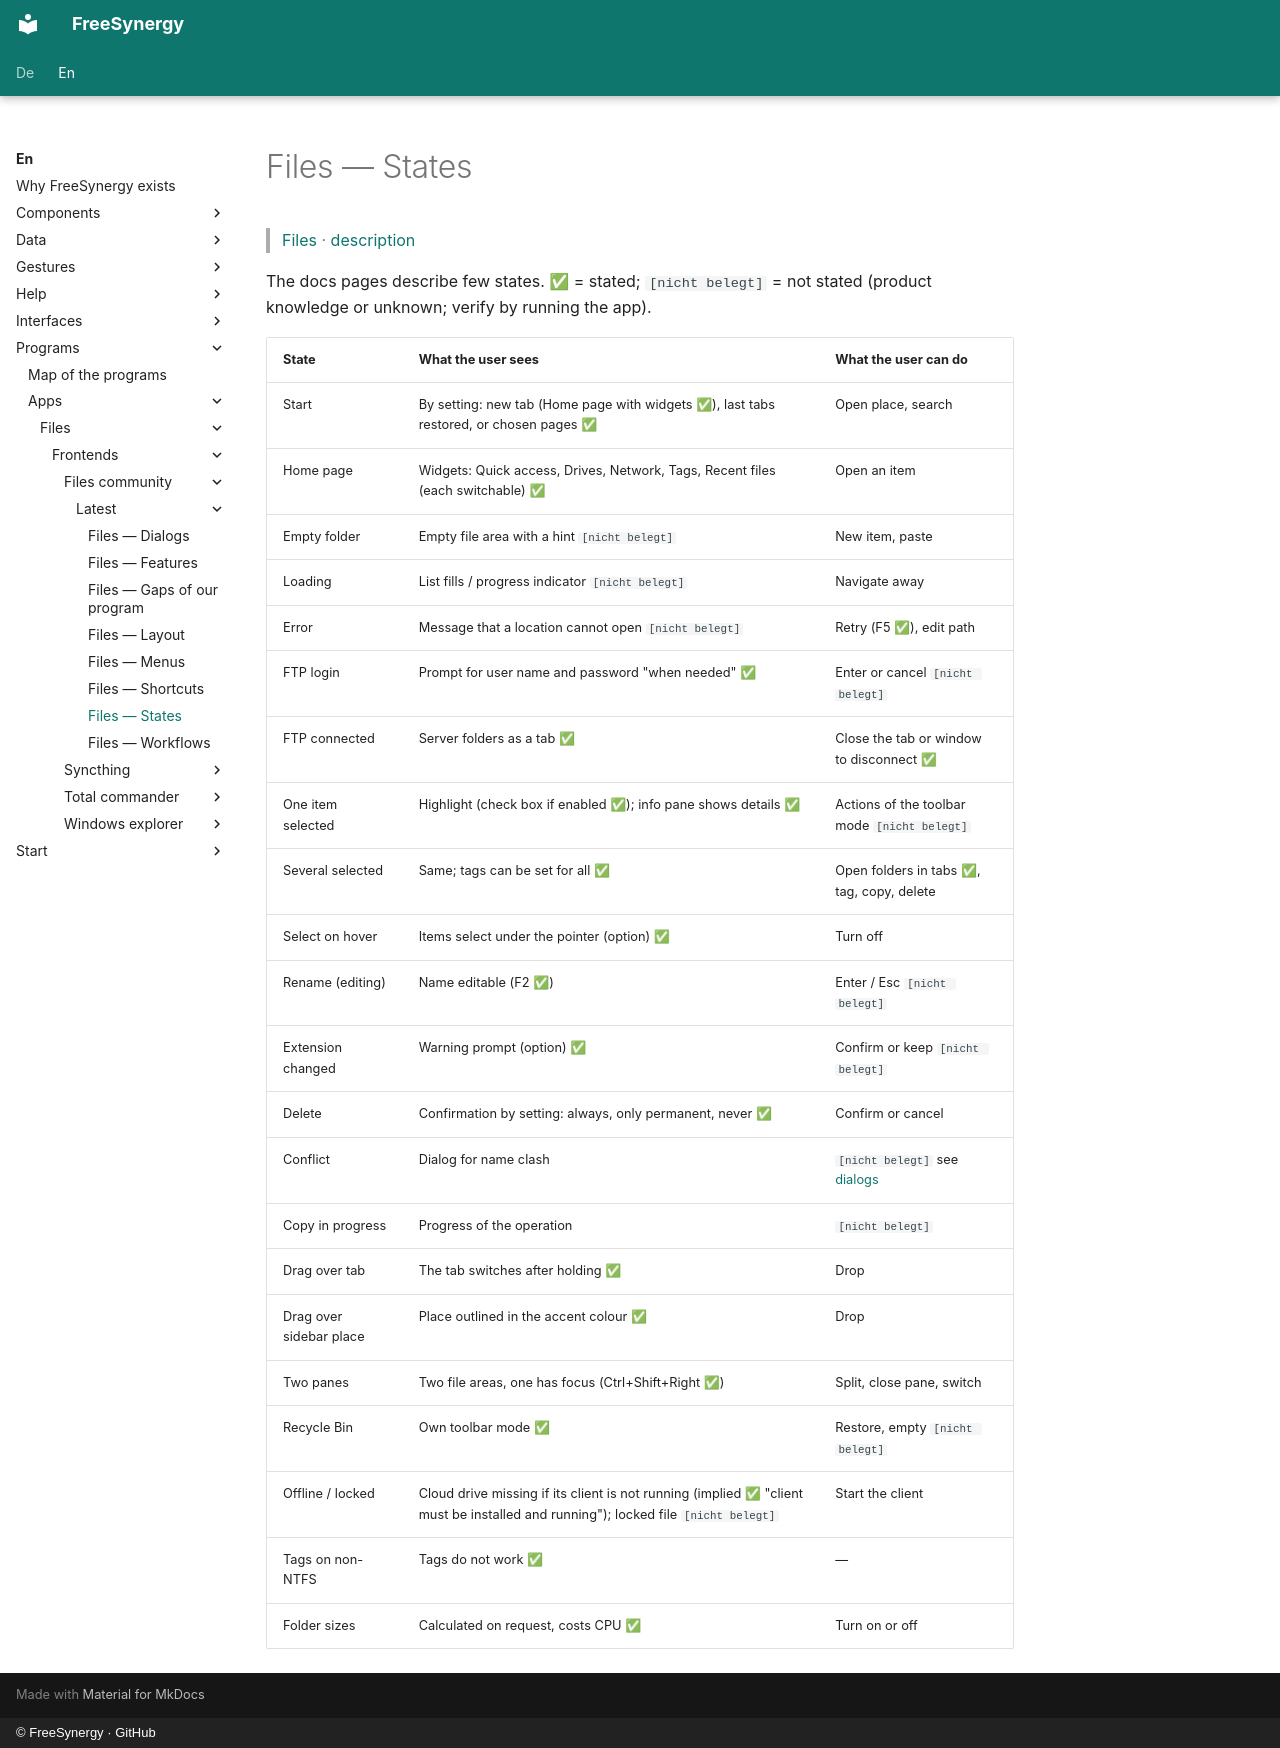

repository: FreeSynergy/fs-documentation · page: en/programs/apps/files/frontends/files-community/latest/states/index.html · generator: mkdocs · copyright: © FreeSynergy · GitHub

# Files — States

> [Files](../index.md) · [description](description.md)

The docs pages describe few states. ✅ = stated; `[nicht belegt]` = not stated (product knowledge or unknown; verify by running the app).

| State | What the user sees | What the user can do |
|-------|--------------------|----------------------|
| Start | By setting: new tab (Home page with widgets ✅), last tabs restored, or chosen pages ✅ | Open place, search |
| Home page | Widgets: Quick access, Drives, Network, Tags, Recent files (each switchable) ✅ | Open an item |
| Empty folder | Empty file area with a hint `[nicht belegt]` | New item, paste |
| Loading | List fills / progress indicator `[nicht belegt]` | Navigate away |
| Error | Message that a location cannot open `[nicht belegt]` | Retry (F5 ✅), edit path |
| FTP login | Prompt for user name and password "when needed" ✅ | Enter or cancel `[nicht belegt]` |
| FTP connected | Server folders as a tab ✅ | Close the tab or window to disconnect ✅ |
| One item selected | Highlight (check box if enabled ✅); info pane shows details ✅ | Actions of the toolbar mode `[nicht belegt]` |
| Several selected | Same; tags can be set for all ✅ | Open folders in tabs ✅, tag, copy, delete |
| Select on hover | Items select under the pointer (option) ✅ | Turn off |
| Rename (editing) | Name editable (F2 ✅) | Enter / Esc `[nicht belegt]` |
| Extension changed | Warning prompt (option) ✅ | Confirm or keep `[nicht belegt]` |
| Delete | Confirmation by setting: always, only permanent, never ✅ | Confirm or cancel |
| Conflict | Dialog for name clash | `[nicht belegt]` see [dialogs](dialogs.md) |
| Copy in progress | Progress of the operation | `[nicht belegt]` |
| Drag over tab | The tab switches after holding ✅ | Drop |
| Drag over sidebar place | Place outlined in the accent colour ✅ | Drop |
| Two panes | Two file areas, one has focus (Ctrl+Shift+Right ✅) | Split, close pane, switch |
| Recycle Bin | Own toolbar mode ✅ | Restore, empty `[nicht belegt]` |
| Offline / locked | Cloud drive missing if its client is not running (implied ✅ "client must be installed and running"); locked file `[nicht belegt]` | Start the client |
| Tags on non-NTFS | Tags do not work ✅ | — |
| Folder sizes | Calculated on request, costs CPU ✅ | Turn on or off |
